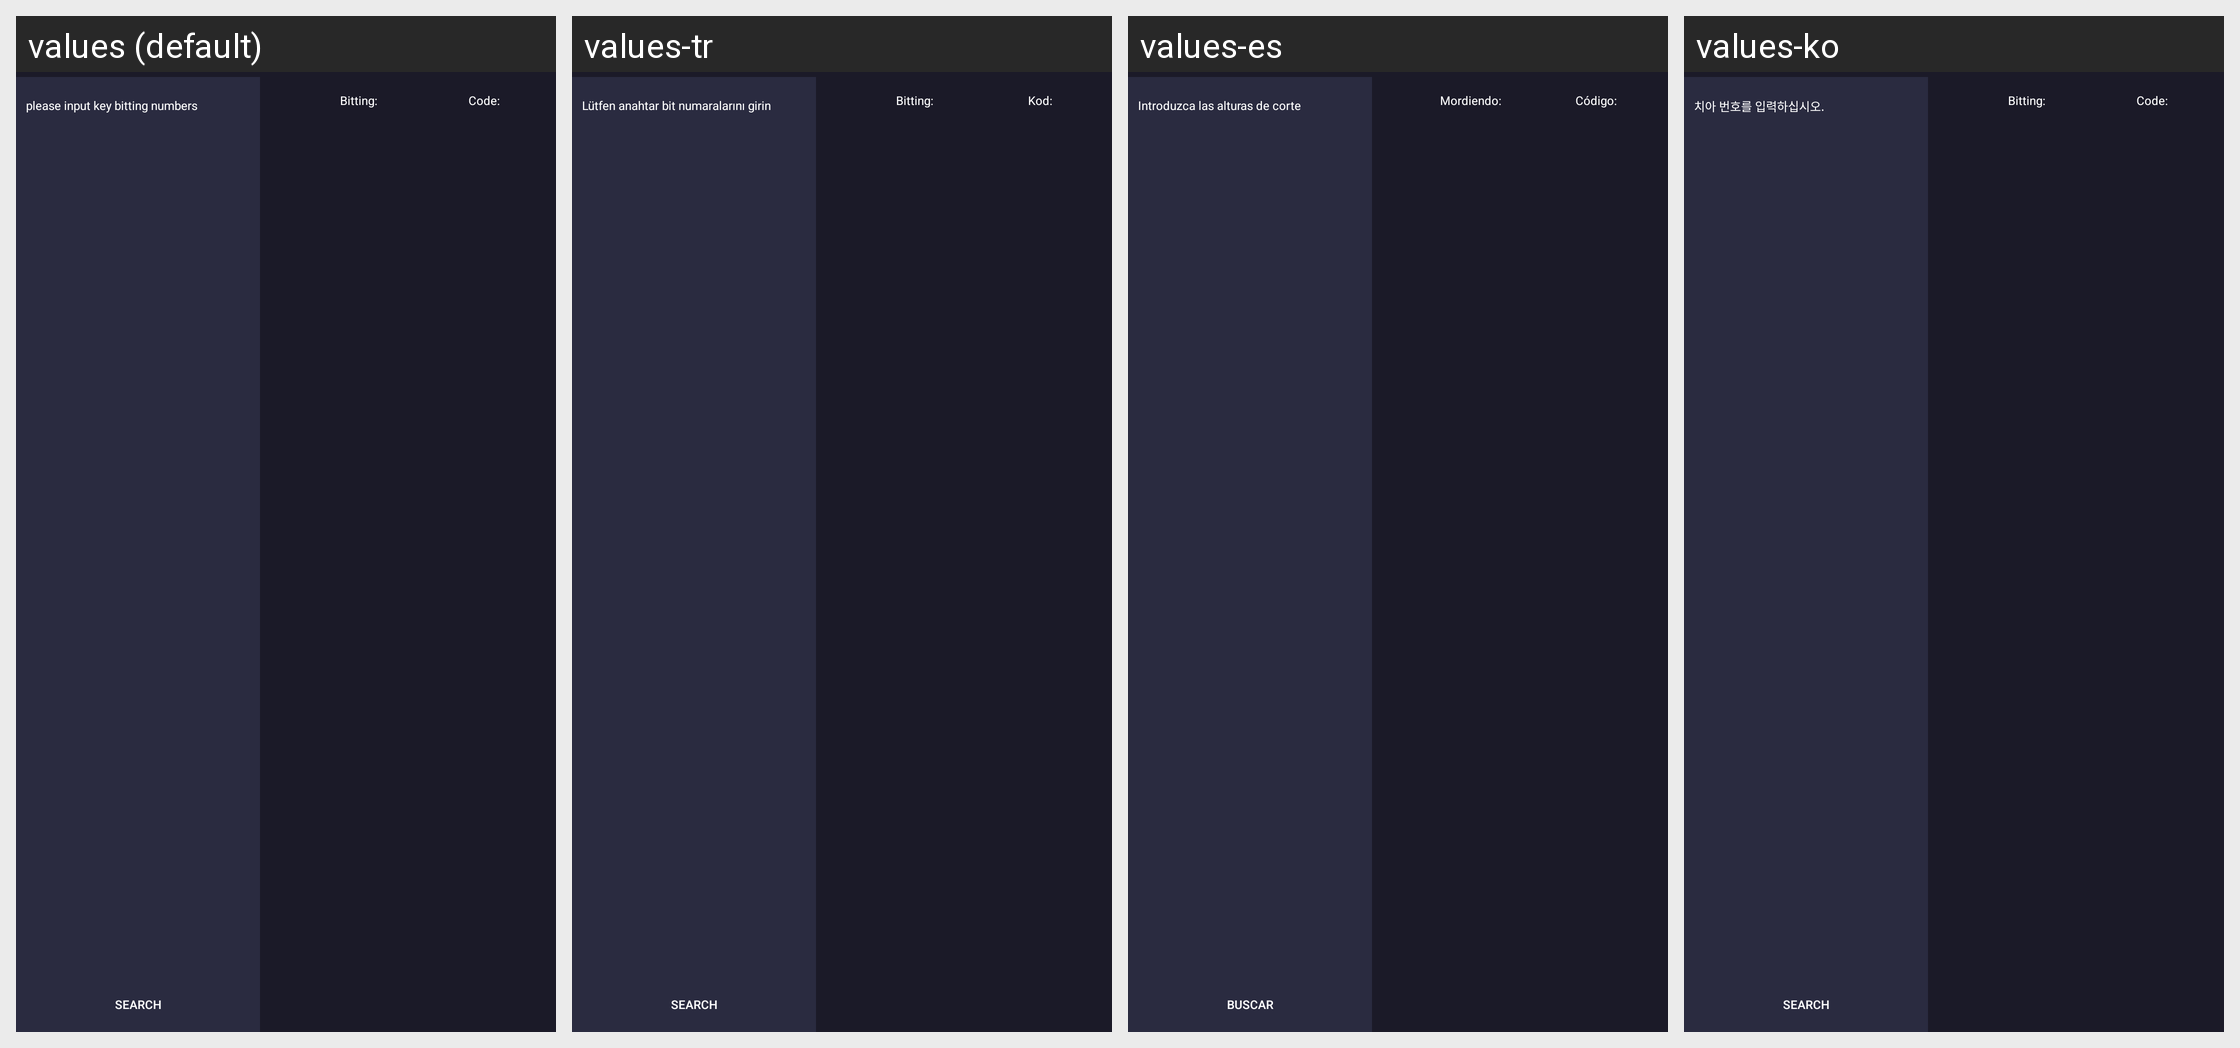

The same Android screen rendered under several of its app's locales, left to right. List the strings drawn on it with the default value and each locale's translation.
Android screen res/layout/fragment_tooth_find_code.xml rendered under 4 locales, left to right: values (default), values-tr, values-es, values-ko. Device: Nexus 5 (rendered at 1080×1920; each locale shown at half size, 540×960, under a caption strip naming it); theme AppTheme.
Other locales in the repository, not shown: values-ar-rIL, values-cs, values-de, values-en, values-fa, values-fr, values-it, values-pl, values-pt, values-ru, values-te, values-th, values-vi, values-zh.
Strings drawn on this screen, with the default value and each locale's value (text and hints the layout hard-codes, and strings that could not be matched under every locale, appear in the picture but are not listed):

please_input_the_key_bitting_numbers
  values: please input key bitting numbers
  values-tr: Lütfen anahtar bit numaralarını girin
  values-es: Introduzca las alturas de corte
  values-ko: 치아 번호를 입력하십시오.

search
  values: Search
  values-tr: Search
  values-es: Buscar
  values-ko: Search

bitting
  values: Bitting:
  values-tr: Bitting:
  values-es: Mordiendo:
  values-ko: Bitting:

key_code
  values: Code:
  values-tr: Kod:
  values-es: Código:
  values-ko: Code:
